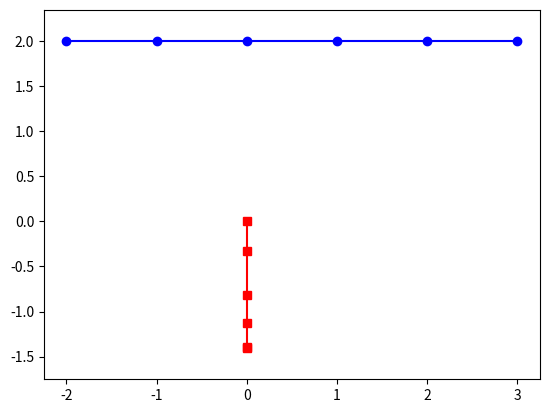

Generate this figure with matplotlib:
### Code based on "Planning for Autonomous Cars that Leverage Effects on Human Actions" ###

import matplotlib.pyplot as plt
import numpy as np
from scipy.optimize import minimize, LinearConstraint, NonlinearConstraint



### Create a class to perform the nested optimization ###

class Influence(object):

    def __init__(self):

        # initialize autonomous car
        self.n_robot_actions = 5
        self.robot_actions_0 = np.array([0.0]*self.n_robot_actions)
        self.xi_r = np.zeros((6,2))

        # initialize human car
        self.n_human_actions = 5
        self.human_actions_0 = np.array([0.0]*self.n_human_actions)
        self.xi_h = np.zeros((6,2))

        # create action constraint
        self.nonlincon = NonlinearConstraint(self.nl_function, -1.0, 1.0)

    # each action cannot move more than 1 unit
    def nl_function(self, actions):
        return actions

    # autonomous vehicle dynamics
    # the autonomous car moves up and down
    def robot_dynamics(self, robot_actions):
        car_position = np.array([0., 0.])
        self.xi_r[0, :] = np.copy(car_position)
        for idx, a_r in enumerate(robot_actions):
          car_position[1] += a_r
          self.xi_r[idx+1, :] = np.copy(car_position)

    # human vehicle dynamics
    # the human car moves left and right
    def human_dynamics(self, human_actions):
        car_position = np.array([-2., 2.])
        self.xi_h[0, :] = np.copy(car_position)
        for idx, a_h in enumerate(human_actions):
          car_position[0] += a_h
          self.xi_h[idx+1, :] = np.copy(car_position)

    # human cost function
    def human_cost(self, human_actions):
        self.human_dynamics(human_actions)
        cost = 0.0
        for idx in range(len(self.xi_h)):
          robot_position = self.xi_r[idx,:]
          human_position = self.xi_h[idx,:]
          ### the human wants to avoid collision ###
          cost += np.exp(-np.linalg.norm(human_position - robot_position)) * 100
          ### the human wants to cross the street ###
          cost += 5 - human_position[0]
        return cost

    # robot cost function
    def robot_cost(self, robot_actions):
        self.robot_dynamics(robot_actions)
        res = minimize(self.human_cost, self.human_actions_0, method='SLSQP', constraints=self.nonlincon, options={'eps': 1e-3, 'maxiter': 1000})
        cost = 0.0
        for idx in range(len(self.xi_r)):
          robot_position = self.xi_r[idx,:]
          human_position = self.xi_h[idx,:]
          ### the autonomous car wants to let the human go first ###
          cost += 5 - human_position[0]
        ### the autonomous car wants to minimize its effort ###
        cost += np.sum(np.abs(robot_actions)) * 1
        return cost

    # run the optimizer
    def optimize(self):
        res = minimize(self.robot_cost, self.robot_actions_0, method='SLSQP', constraints=self.nonlincon, options={'eps': 1e-3, 'maxiter': 1000})
        return res.x, res



### Run and plot the results ###
### if you play with the weights for each reward, you will see different behaviors ###

game = Influence()
robot_actions, res = game.optimize()
xi_r = game.xi_r
xi_h = game.xi_h
plt.plot(xi_r[:,0], xi_r[:,1], 'rs-') # autonomous car is in red
plt.plot(xi_h[:,0], xi_h[:,1], 'bo-') # human car is in blue
plt.axis("equal")
plt.show()        
